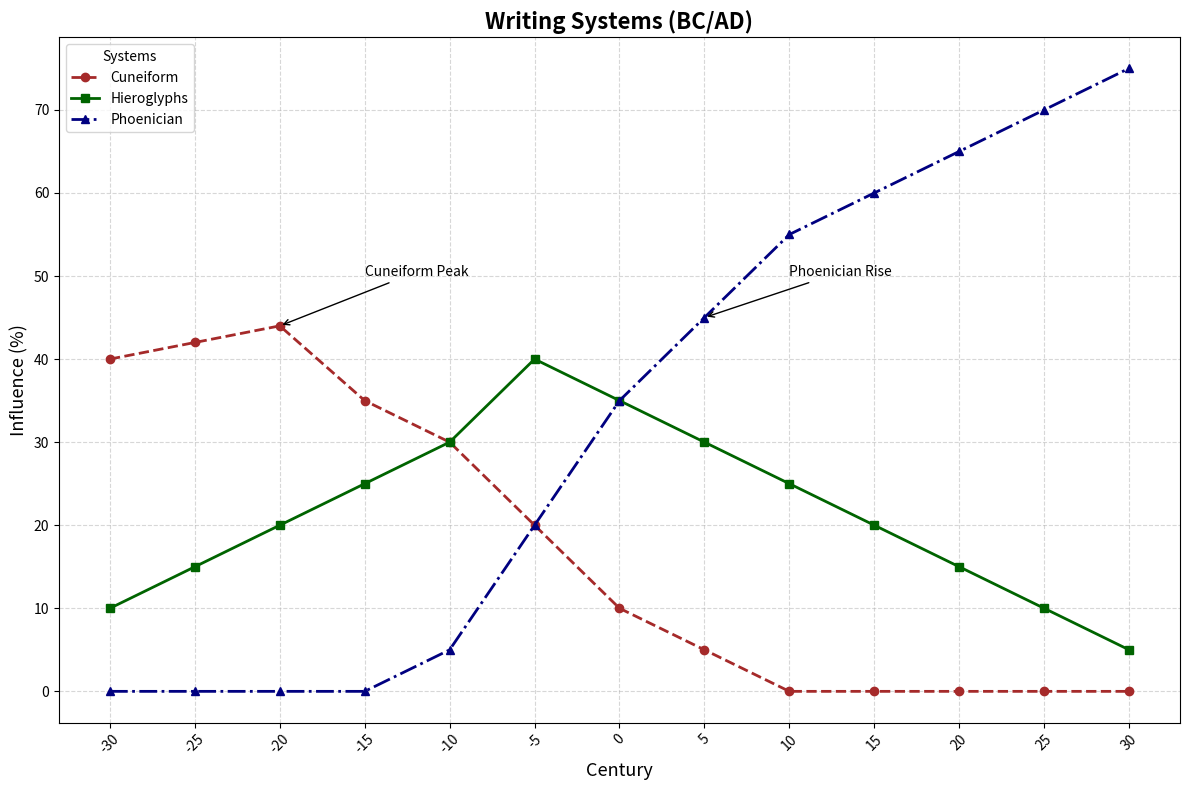

Here is the Python script that generated this plot:
import matplotlib.pyplot as plt
import numpy as np

# Centuries (BC and AD) representing the timeline
centuries = np.array([
    -30, -25, -20, -15, -10, -5, 0, 5, 10, 15, 20, 25, 30
])

# Global influence percentage for each writing system
cuneiform_influence = np.array([40, 42, 44, 35, 30, 20, 10, 5, 0, 0, 0, 0, 0])
hieroglyphics_influence = np.array([10, 15, 20, 25, 30, 40, 35, 30, 25, 20, 15, 10, 5])
phoenician_alphabet_influence = np.array([0, 0, 0, 0, 5, 20, 35, 45, 55, 60, 65, 70, 75])

plt.figure(figsize=(12, 8))

plt.plot(centuries, cuneiform_influence, label='Cuneiform', color='brown', marker='o', linestyle='--', linewidth=2)
plt.plot(centuries, hieroglyphics_influence, label='Hieroglyphs', color='darkgreen', marker='s', linestyle='-', linewidth=2)
plt.plot(centuries, phoenician_alphabet_influence, label='Phoenician', color='navy', marker='^', linestyle='-.', linewidth=2)

plt.title("Writing Systems (BC/AD)", fontsize=16, fontweight='bold')
plt.xlabel("Century", fontsize=13)
plt.ylabel("Influence (%)", fontsize=13)

plt.grid(True, linestyle='--', alpha=0.5)

plt.legend(title="Systems", loc='upper left', fontsize=10)

plt.annotate('Cuneiform Peak', xy=(-20, 44), xytext=(-15, 50),
             arrowprops=dict(facecolor='black', arrowstyle='->'), fontsize=10)
plt.annotate('Phoenician Rise', xy=(5, 45), xytext=(10, 50),
             arrowprops=dict(facecolor='black', arrowstyle='->'), fontsize=10)

plt.xticks(centuries, rotation=45)

plt.tight_layout()

plt.show()
